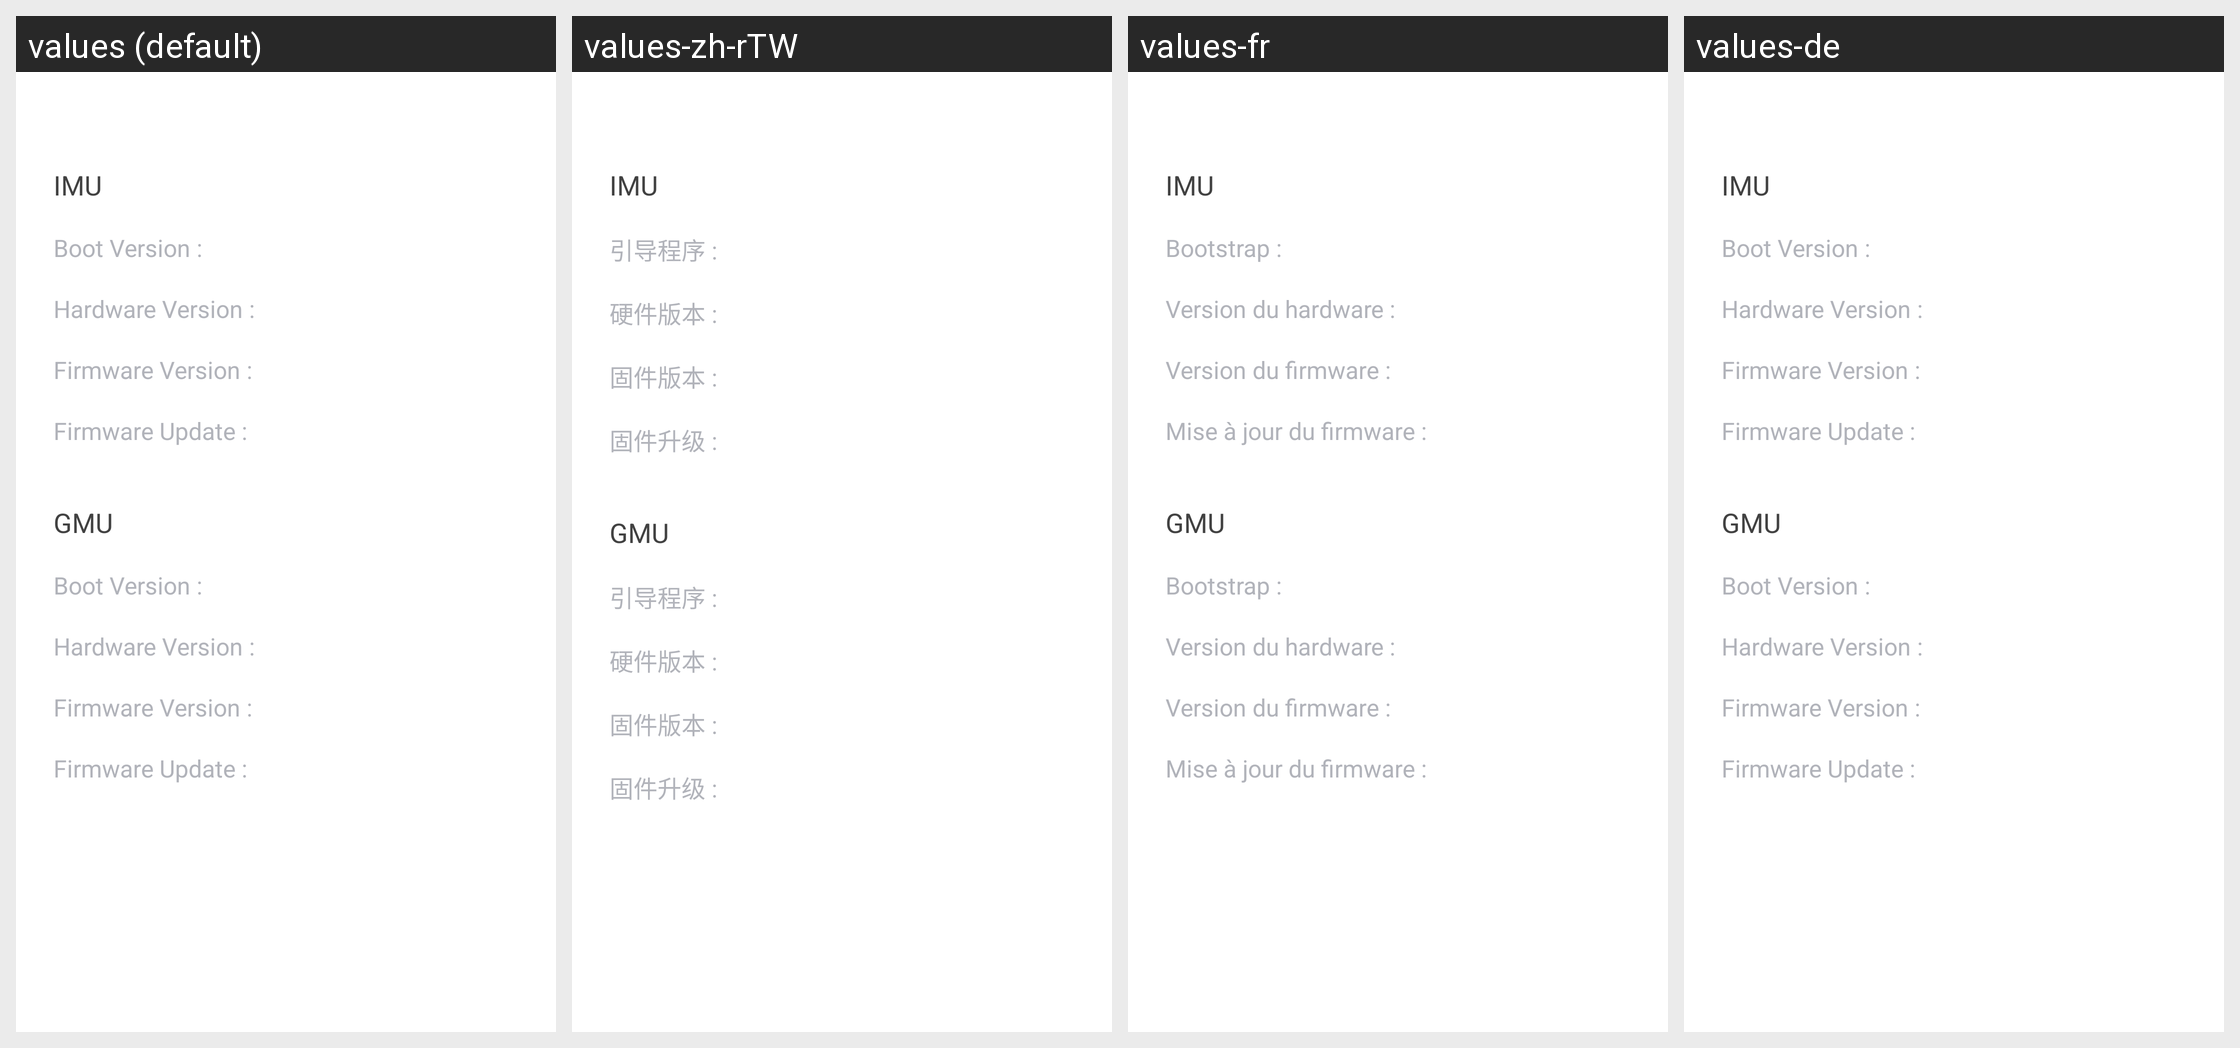

Here is an Android app screen in its default locale and in the app's own translations. Write out the translated-string differences for the strings that appear on this screen.
Android screen res/layout/activity_about_ptz.xml rendered under 4 locales, left to right: values (default), values-zh-rTW, values-fr, values-de. Device: Nexus 5 (rendered at 1080×1920; each locale shown at half size, 540×960, under a caption strip naming it); theme NoTitleFullscreen.
Other locales in the repository, not shown: values-cs, values-da, values-es, values-fi, values-ko-rKR, values-nb, values-nl, values-pt, values-sk, values-sv, values-tr, values-zh.
Strings drawn on this screen, with the default value and each locale's value (text and hints the layout hard-codes, and strings that could not be matched under every locale, appear in the picture but are not listed):

label_imu
  values: IMU
  values-zh-rTW: IMU
  values-fr: IMU
  values-de: IMU

label_firmware_version
  values: Firmware Version :
  values-zh-rTW: 固件版本 :
  values-fr: Version du firmware :
  values-de: Firmware Version :

label_firmware_upgrade
  values: Firmware Update :
  values-zh-rTW: 固件升级 :
  values-fr: Mise à jour du firmware :
  values-de: Firmware Update :

label_gmu
  values: GMU
  values-zh-rTW: GMU
  values-fr: GMU
  values-de: GMU
